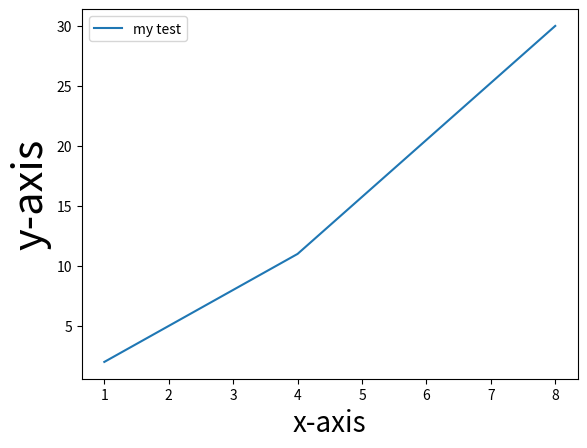

Reproduce this figure in Python.
import matplotlib.pyplot as plt

x = [1, 4, 8]
y = [2, 11, 30]

plt.plot(x, y, label="my test")
plt.legend()
plt.xlabel("x-axis", fontsize=20)
plt.ylabel("y-axis", fontsize=30)

plt.show()
